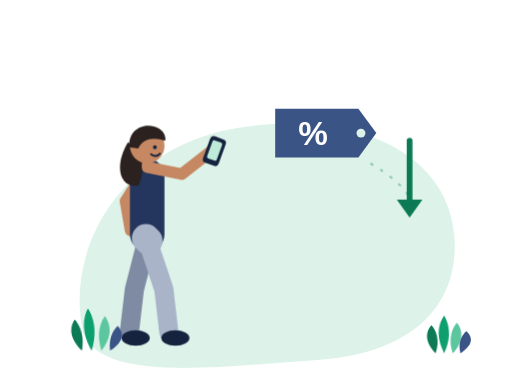
t = 0.00 s
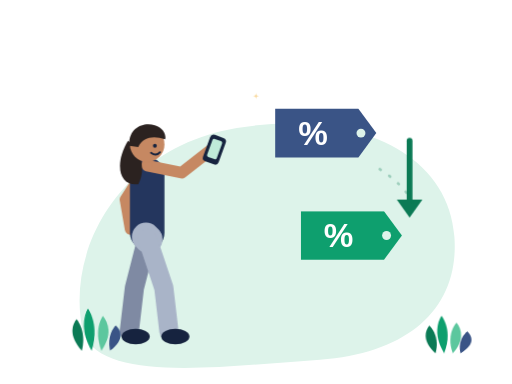
t = 2.20 s
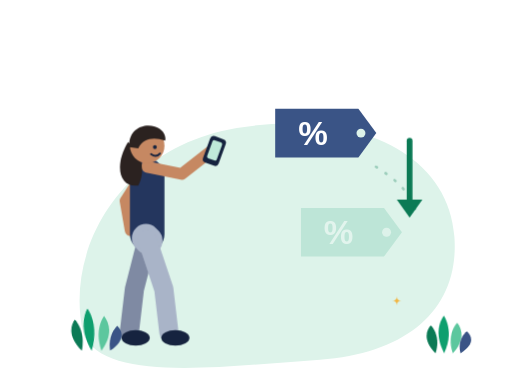
t = 2.80 s
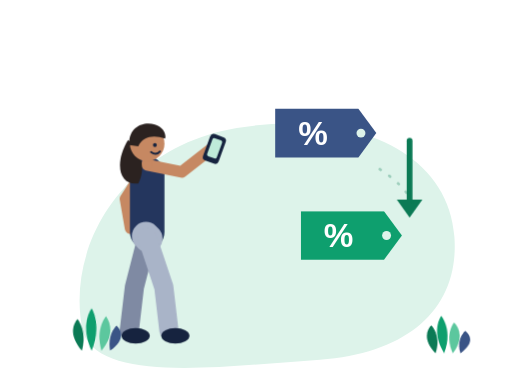
t = 4.08 s
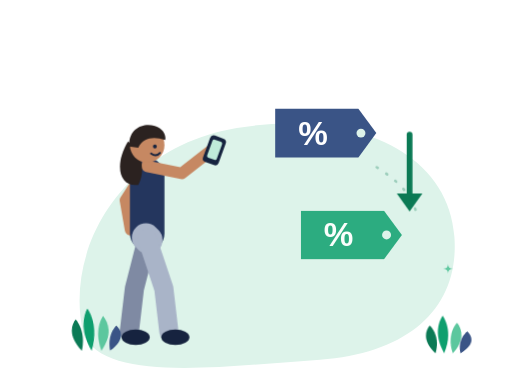
t = 5.46 s
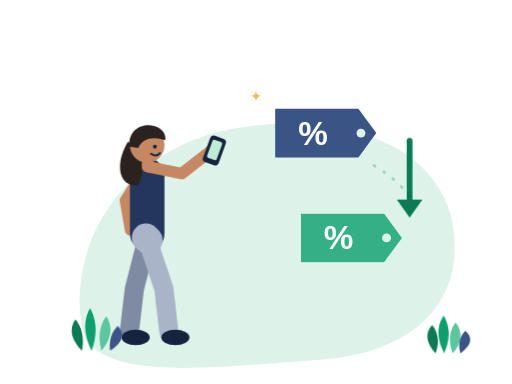
t = 6.48 s

The animated SVG that drew these frames (rendered in a browser with its animation timeline set to each time). Animation: 23 CSS @keyframes rules; one cycle of 8.20 s, repeats indefinitely.

<svg xmlns="http://www.w3.org/2000/svg" viewBox="0 0 800 600" width="800" height="600" role="img" aria-labelledby="t"><title id="t">Animated: student on a phone as a new, lower interest rate tag appears</title><style>
*{transform-box:view-box}
@keyframes sway{0%,100%{transform:rotate(-3deg)}50%{transform:rotate(3deg)}}
@keyframes bob{0%,100%{transform:translateY(0)}50%{transform:translateY(-4px)}}
@keyframes wave{0%,100%{transform:scaleX(1) skewY(0deg)}25%{transform:scaleX(.82) skewY(4deg)}50%{transform:scaleX(1) skewY(-2deg)}75%{transform:scaleX(.9) skewY(3deg)}}
@keyframes march{to{stroke-dashoffset:-72}}
@keyframes twinkle{0%,100%{transform:scale(0);opacity:0}20%{transform:scale(1);opacity:1}40%{transform:scale(0);opacity:0}}
@keyframes pulse{0%,70%,100%{transform:scale(1)}80%{transform:scale(1.18)}90%{transform:scale(.96)}}
@keyframes spin{0%,40%,100%{transform:scaleX(1)}55%{transform:scaleX(.08)}70%{transform:scaleX(1)}}
@keyframes sweep{0%,100%{transform:rotate(-7deg)}50%{transform:rotate(6deg)}}
@keyframes needle{0%,100%{transform:rotate(-26deg)}50%{transform:rotate(26deg)}}
@keyframes swing{0%,100%{transform:rotate(0)}30%{transform:rotate(2.5deg)}70%{transform:rotate(-2.5deg)}}
@keyframes flip{0%{transform:scaleX(1);opacity:0}10%,40%{transform:scaleX(1);opacity:1}65%,88%{transform:scaleX(-1);opacity:1}100%{transform:scaleX(-1);opacity:0}}
@keyframes jump{0%,50%,100%{transform:translateY(0)}20%{transform:translateY(-30px)}35%{transform:translateY(-6px)}}
@keyframes fall{0%{transform:translateY(-60px) rotate(0deg);opacity:0}15%{opacity:1}85%{opacity:1}100%{transform:translateY(150px) rotate(320deg);opacity:0}}
@keyframes bounce{0%,60%,100%{transform:translateY(0)}75%{transform:translateY(-10px)}}
.sway{animation:sway 3s ease-in-out infinite}
.bob{animation:bob 3s ease-in-out infinite}
.wave{animation:wave 2s ease-in-out infinite}
.march{animation:march 1.5s linear infinite}
.twinkle{animation:twinkle 2s ease-in-out infinite}
.pulse{animation:pulse 3s ease-in-out infinite}
.spin{animation:spin 3s ease-in-out infinite}
.sweep{animation:sweep 3s ease-in-out infinite}
.needle{animation:needle 3s ease-in-out infinite}
.swing{animation:swing 3s ease-in-out infinite}
.flip{animation:flip 2s ease-in-out infinite}
.jump{animation:jump 1.5s cubic-bezier(.3,0,.3,1) infinite}
.fall{animation:fall 3s linear infinite}
.bounce{animation:bounce 2s ease-in-out infinite}

@keyframes fly{0%{transform:translate(0,0) scale(.4);opacity:0}12%{opacity:1}70%{transform:translate(130px,-115px) scale(1);opacity:1}82%,100%{transform:translate(150px,-132px) scale(1);opacity:0}}
@keyframes tick{to{transform:rotate(360deg)}}
@keyframes grow{0%,15%{transform:scale(0);opacity:0}30%,85%{transform:scale(1);opacity:1}100%{transform:scale(1);opacity:0}}
@keyframes drop{0%{transform:translateY(0);opacity:0}10%{opacity:1}45%{transform:translateY(78px);opacity:1}52%,100%{transform:translateY(84px);opacity:0}}
@keyframes thump{0%,45%,70%,100%{transform:translateY(0) scale(1)}52%{transform:translateY(4px) scale(1.03,.96)}60%{transform:translateY(-6px) scale(1)}}
@keyframes draw{0%{stroke-dashoffset:220;opacity:1}40%,85%{stroke-dashoffset:0;opacity:1}95%,100%{stroke-dashoffset:0;opacity:0}}
@keyframes write{0%{transform:translate(-110px,0)}40%,100%{transform:translate(0,0)}}
.fly{animation:fly 3s ease-in-out infinite}
.tick{animation:tick 6s linear infinite}
.tickh{animation:tick 6s linear infinite;animation-duration:6s}
.grow{animation:grow 3s ease-out infinite}
.drop{animation:drop 2s cubic-bezier(.5,0,.8,.6) infinite}
.thump{animation:thump 2s ease-out infinite}
.draw{animation:draw 3s ease-in-out infinite}

@keyframes rain{0%{transform:translateY(-40px);opacity:0}15%{opacity:.9}80%{opacity:.9}100%{transform:translateY(90px);opacity:0}}
@keyframes rise{0%{transform:translateY(20px);opacity:0}25%,80%{transform:translateY(0);opacity:1}100%{transform:translateY(-6px);opacity:0}}
.rain{animation:rain 1.5s linear infinite}
.rise{animation:rise 3s ease-out infinite}
@media (prefers-reduced-motion:reduce){*{animation:none!important}}
</style><path d="M130 520 C100 390 190 230 370 200 C540 172 700 230 710 370 C718 480 640 552 500 562 C350 572 160 600 130 520Z" fill="#DDF3EA" /><path d="M430 170 L560 170 L588 208 L560 246 L430 246Z" fill="#3A5486" /><circle cx="564" cy="208" r="7" fill="#DDF3EA"/><text x="489.0" y="226" text-anchor="middle" font-family="Arial, Helvetica, sans-serif" font-weight="700" font-size="52" fill="#FFFFFF">%</text><g class="rise" style="transform-origin:560px 368px;"><path d="M470 330 L600 330 L628 368 L600 406 L470 406Z" fill="#0E9F6E" /><circle cx="604" cy="368" r="7" fill="#DDF3EA"/><text x="529.0" y="386" text-anchor="middle" font-family="Arial, Helvetica, sans-serif" font-weight="700" font-size="52" fill="#FFFFFF">%</text></g><g class="bounce" style="transform-origin:640px 280px;"><path d="M640 220 L640 320" fill="none" stroke="#0B7A55" stroke-width="9" stroke-linecap="round" stroke-linejoin="round"/><path d="M620 312 L660 312 L640 340Z" fill="#0B7A55" /></g><path class="march" d="M580 256 C620 280 640 300 650 330" fill="none" stroke="#0B7A55" stroke-width="4" stroke-linecap="round" stroke-dasharray="2 16" opacity="0.3" style="animation-delay:0s"/><g class="bob" style="transform-origin:230px 520px;"><path d="M230 374 L210 452 L202 520" fill="none" stroke="#7F8AA3" stroke-width="30" stroke-linecap="round" stroke-linejoin="round"/><ellipse cx="212" cy="528" rx="22" ry="12" fill="#16233F"/><path d="M230 261 L196 314 L204 360" fill="none" stroke="#C68862" stroke-width="18" stroke-linecap="round" stroke-linejoin="round"/><path d="M230 275 L230 366" fill="none" stroke="#24365E" stroke-width="54" stroke-linecap="round" stroke-linejoin="round"/><path d="M228 372 L232 376" fill="none" stroke="#A9B4C8" stroke-width="44" stroke-linecap="round" stroke-linejoin="round"/><path d="M230 374 L256 452 L264 520" fill="none" stroke="#A9B4C8" stroke-width="30" stroke-linecap="round" stroke-linejoin="round"/><ellipse cx="274" cy="528" rx="22" ry="12" fill="#16233F"/><path d="M230 261 L284 272 L330 236" fill="none" stroke="#C68862" stroke-width="18" stroke-linecap="round" stroke-linejoin="round"/><path d="M200 222 C178 258 186 294 216 290 C228 268 222 238 200 222Z" fill="#2B2220" /><path d="M230 261 L230 248" fill="none" stroke="#C68862" stroke-width="16" stroke-linecap="round" stroke-linejoin="round"/><circle cx="230" cy="228" r="27" fill="#C68862"/><path d="M202 230 C200 202 224 192 242 198 C256 202 260 214 258 220 C240 214 224 216 216 232Z" fill="#2B2220" transform="translate(0,0) scale(1,1)"/><circle cx="242" cy="230" r="3" fill="#16233F"/><path d="M236 241 Q244 247 250 240" fill="none" stroke="#16233F" stroke-width="3" stroke-linecap="round"/><rect x="322" y="214" width="26" height="44" rx="6" fill="#16233F" transform="rotate(20 335 236)"/><rect x="327" y="220" width="16" height="30" rx="3" fill="#BFEBD9" transform="rotate(20 335 236)"/></g><g class="twinkle" style="transform-origin:400px 150px;"><path d="M400 140 Q400 150 410 150 Q400 150 400 160 Q400 150 390 150 Q400 150 400 140Z" fill="#F2B33D" /></g><g class="twinkle" style="transform-origin:700px 420px;animation-delay:-1s;"><path d="M700 412 Q700 420 708 420 Q700 420 700 428 Q700 420 692 420 Q700 420 700 412Z" fill="#5CC79E" /></g><g class="twinkle" style="transform-origin:620px 470px;animation-delay:-1.6s;"><path d="M620 463 Q620 470 627 470 Q620 470 620 477 Q620 470 613 470 Q620 470 620 463Z" fill="#F2B33D" /></g><g class="sway" style="transform-origin:127.9px 548px;"><path d="M127.9 548 C105.4 523.35 113.4 506.095 119.4 498.7 C127.4 508.56 133.4 525.815 127.9 548Z" fill="#0B7A55" /></g><g class="sway" style="transform-origin:143.2px 548px;animation-delay:-0.4s;"><path d="M143.2 548 C125.79999999999998 514.85 133.79999999999998 491.645 139.79999999999998 481.7 C147.79999999999998 494.96 153.79999999999998 518.165 143.2 548Z" fill="#0E9F6E" /></g><g class="sway" style="transform-origin:158.5px 548px;animation-delay:-0.8s;"><path d="M158.5 548 C149.6 520.8 157.6 501.76 163.6 493.6 C171.6 504.48 177.6 523.52 158.5 548Z" fill="#5CC79E" /></g><g class="sway" style="transform-origin:172.1px 548px;animation-delay:-1.2000000000000002s;"><path d="M172.1 548 C168.29999999999998 528.45 176.29999999999998 514.765 182.29999999999998 508.9 C190.29999999999998 516.72 196.29999999999998 530.405 172.1 548Z" fill="#3A5486" /></g><g class="sway" style="transform-origin:680.5px 552px;animation-delay:-1.0s;"><path d="M680.5 552 C659.0 530.25 667.0 515.025 673.0 508.5 C681.0 517.2 687.0 532.425 680.5 552Z" fill="#0B7A55" /></g><g class="sway" style="transform-origin:694.0px 552px;animation-delay:-1.4s;"><path d="M694.0 552 C677.0 522.75 685.0 502.275 691.0 493.5 C699.0 505.2 705.0 525.675 694.0 552Z" fill="#0E9F6E" /></g><g class="sway" style="transform-origin:707.5px 552px;animation-delay:-1.8s;"><path d="M707.5 552 C698.0 528.0 706.0 511.2 712.0 504.0 C720.0 513.6 726.0 530.4 707.5 552Z" fill="#5CC79E" /></g><g class="sway" style="transform-origin:719.5px 552px;animation-delay:-2.2s;"><path d="M719.5 552 C714.5 534.75 722.5 522.675 728.5 517.5 C736.5 524.4 742.5 536.475 719.5 552Z" fill="#3A5486" /></g></svg>
